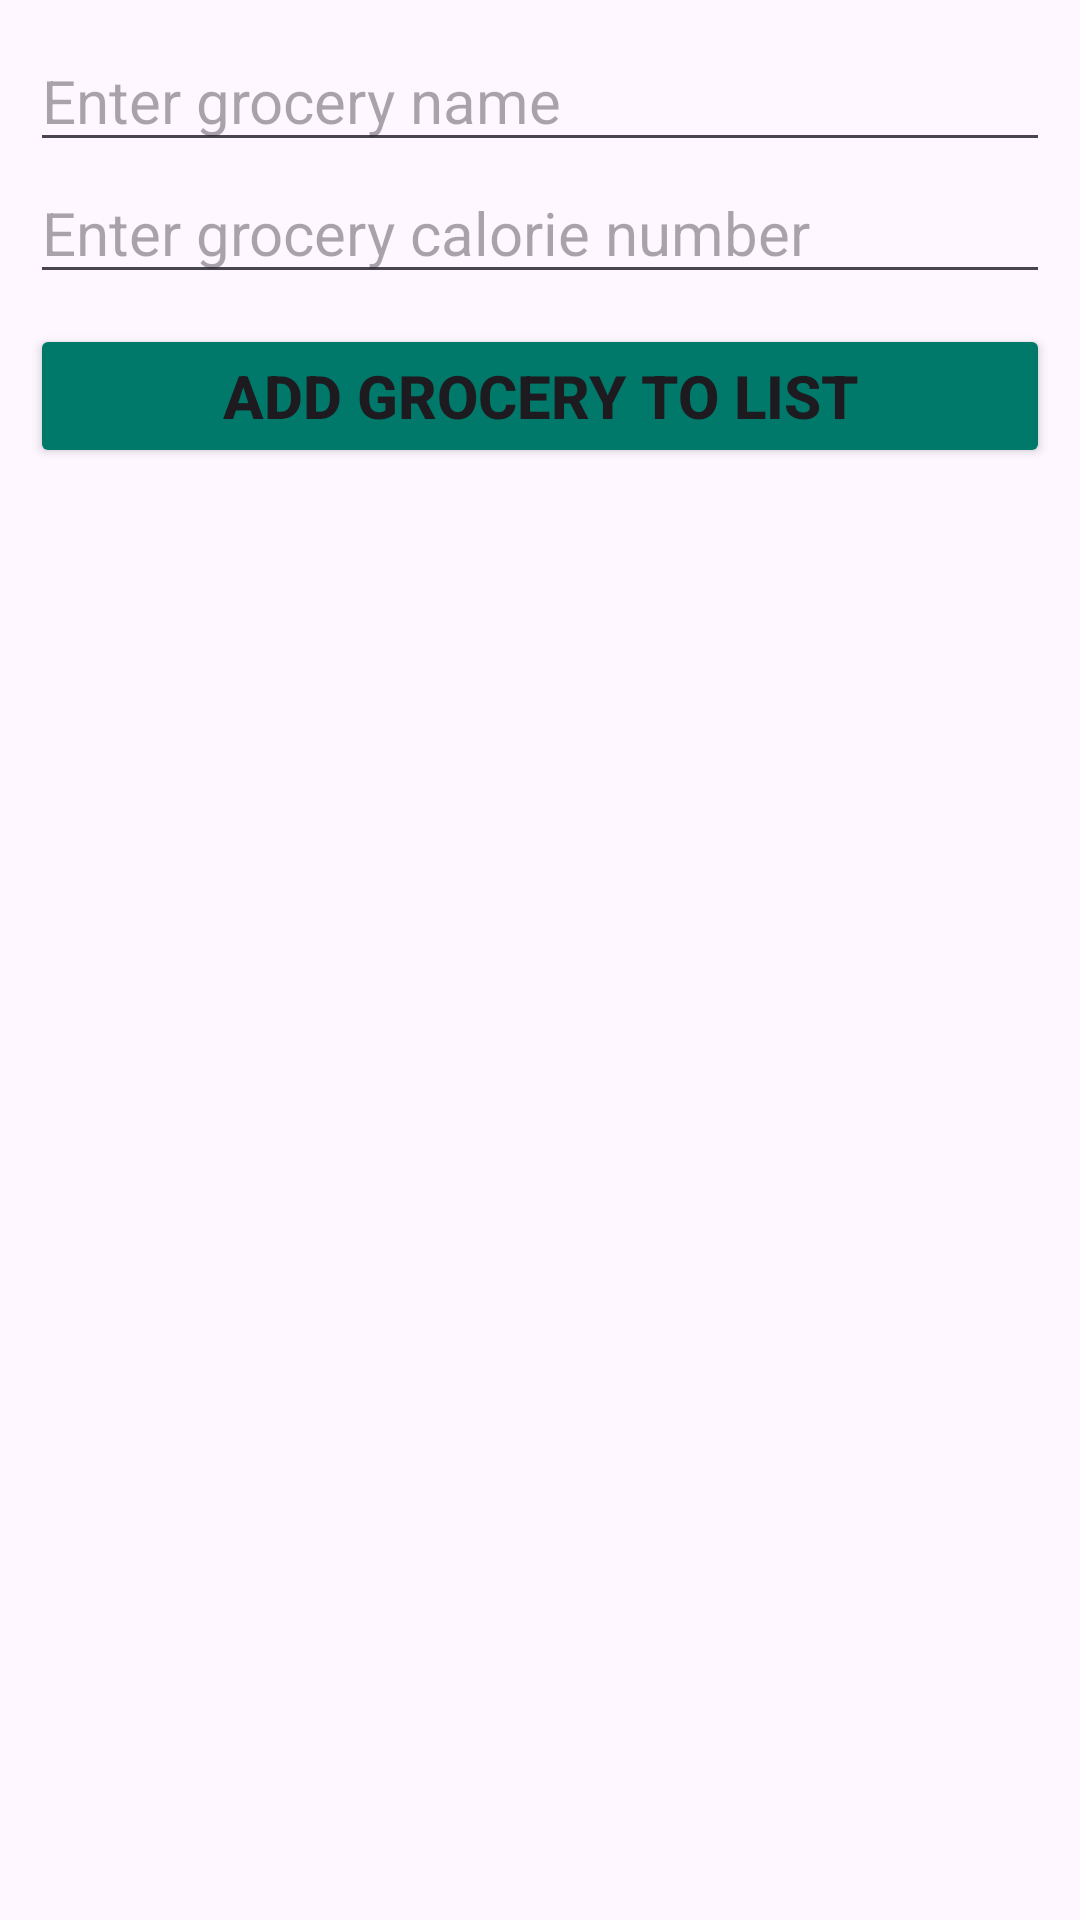

Here is an Android app screen rendered from its layout file. Give the layout XML and the strings, colors and styles it references.
<!-- AndroidManifest.xml: application theme Theme.ParcijalniIspit_treciModul -->
<!-- res/layout/activity_main.xml -->
<?xml version="1.0" encoding="utf-8"?>
<LinearLayout
    xmlns:android="http://schemas.android.com/apk/res/android"
    xmlns:tools="http://schemas.android.com/tools"
    android:layout_width="match_parent"
    android:layout_height="match_parent"
    android:orientation="vertical"
    android:padding="10dp"
    tools:context=".view.MainActivity">

    <EditText
        android:id="@+id/etGroceryName"
        android:layout_width="match_parent"
        android:layout_height="wrap_content"
        android:textSize="20sp"
        android:hint="@string/et_enter_grocery_name"
        />

    <EditText
        android:id="@+id/etGroceryCalories"
        android:layout_width="match_parent"
        android:layout_height="wrap_content"
        android:textSize="20sp"
        android:inputType="number"
        android:hint="@string/et_enter_grocery_calorie_number"
        />

    <Button
        android:id="@+id/btnAddGroceryToList"
        android:layout_width="match_parent"
        android:layout_height="wrap_content"
        android:textSize="20sp"
        android:textStyle="bold"
        android:onClick="addGroceryToList"
        android:backgroundTint="@color/btn_color"
        android:layout_marginVertical="10dp"
        android:text="@string/btn_add_grocery_to_list"/>

    <androidx.recyclerview.widget.RecyclerView
        android:id="@+id/rvGroceriesList"
        android:layout_width="match_parent"
        android:layout_height="match_parent"
        tools:listitem="@layout/grocery_item" />

</LinearLayout>
<!-- res/layout/grocery_item.xml (included above) -->
<?xml version="1.0" encoding="utf-8"?>
<LinearLayout
    xmlns:android="http://schemas.android.com/apk/res/android"
    xmlns:tools="http://schemas.android.com/tools"
    android:layout_width="match_parent"
    android:layout_height="match_parent"
    android:orientation="vertical"
    android:padding="6dp">

    <TextView
        android:id="@+id/tvGroceryName"
        android:layout_width="match_parent"
        android:layout_height="wrap_content"
        tools:text="Apples"
        android:textSize="20sp" />

    <TextView
        android:id="@+id/tvGroceryCalories"
        android:layout_width="match_parent"
        android:layout_height="wrap_content"
        tools:text="55"
        android:textSize="18sp"
        android:layout_marginBottom="4dp"/>

</LinearLayout>
<!-- resources referenced by this layout -->
<resources>
  <color name="btn_color">#00796B</color>
  <string name="btn_add_grocery_to_list">Add grocery to list</string>
  <string name="et_enter_grocery_calorie_number">Enter grocery calorie number</string>
  <string name="et_enter_grocery_name">Enter grocery name</string>
  <style name="Theme.ParcijalniIspit_treciModul" parent="Base.Theme.ParcijalniIspit_treciModul" />
  <style name="Base.Theme.ParcijalniIspit_treciModul" parent="Theme.Material3.DayNight.NoActionBar">
          
          <item name="colorPrimary">@color/color_primary</item>
      </style>
</resources>
